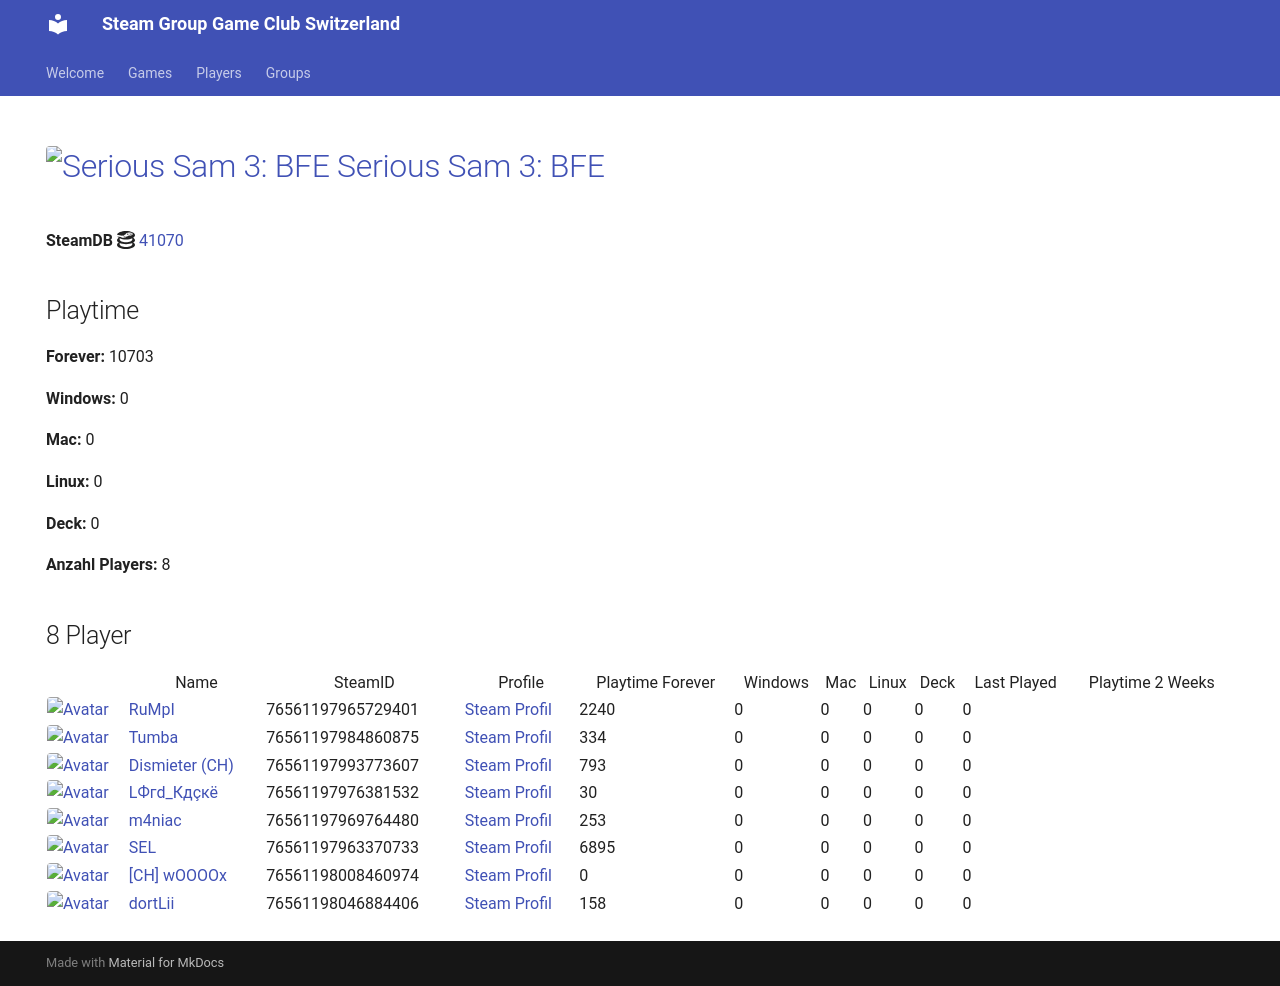

repository: Game-Club-Switzerland/steam.gameclub.ch · page: game/41070/index.html · generator: mkdocs

---
hide:
  - navigation
  - toc
---
# <a href="https://store.steampowered.com/app/41070"><img src="https://media.steampowered.com/steamcommunity/public/images/apps/41070/2e7a17d4b345ffb13ef3d9e39257c2659fe4a86b.jpg" alt="Serious Sam 3: BFE" style="width:32px;height:32px;border-radius:4px;" /> Serious Sam 3: BFE</a>

**SteamDB :simple-steamdb:** <a href="https://steamdb.info/app/41070">41070</a>

## Playtime

**Forever:** 10703

**Windows:** 0

**Mac:** 0

**Linux:** 0

**Deck:** 0

**Anzahl Players:** 9
## 9 Player

<table id="charts-table" class="display" style="width:100%">
            <thead>
                <tr>
                    <th></th>
                    <th>Name</th>
                    <th>SteamID</th>
                    <th>Profile</th>
                    <th>Playtime Forever</th>
                    <th>Windows</th>
                    <th>Mac</th>
                    <th>Linux</th>
                    <th>Deck</th>
                    <th>Last Played</th>
                    <th>Playtime 2 Weeks</th>
                </tr>
            </thead>
            <tbody>
        <tr>
<td><a href="/player/76561197965729401" target="_blank" title="RuMpI"><img src="https://avatars.steamstatic.com/3f006227f5d26fb37941b0a23adb7fafc72530ad_full.jpg" alt="Avatar" style="width:48px;height:48px;border-radius:4px;"></a></td><td><a href="/player/76561197965729401" target="_blank" title="RuMpI">RuMpI</a></td><td>76561197965729401</td><td><a href="https://steamcommunity.com/profiles/76561197965729401/" target="_blank">Steam Profil</a></td><td>2240</td><td>0</td><td>0</td><td>0</td><td>0</td><td>0</td><td></td></tr>
<tr>
<td><a href="/player/76561197993773607" target="_blank" title="Dismieter (CH)"><img src="https://avatars.steamstatic.com/d83d70483792572cace3586b41ad5ed65779d2d6_full.jpg" alt="Avatar" style="width:48px;height:48px;border-radius:4px;"></a></td><td><a href="/player/76561197993773607" target="_blank" title="Dismieter (CH)">Dismieter (CH)</a></td><td>76561197993773607</td><td><a href="https://steamcommunity.com/profiles/76561197993773607/" target="_blank">Steam Profil</a></td><td>793</td><td>0</td><td>0</td><td>0</td><td>0</td><td>0</td><td></td></tr>
<tr>
<td><a href="/player/76561198046884406" target="_blank" title="dortLii"><img src="https://avatars.steamstatic.com/590ad64cb45408ba7fbcff9c04381c55886614e0_full.jpg" alt="Avatar" style="width:48px;height:48px;border-radius:4px;"></a></td><td><a href="/player/76561198046884406" target="_blank" title="dortLii">dortLii</a></td><td>76561198046884406</td><td><a href="https://steamcommunity.com/profiles/76561198046884406/" target="_blank">Steam Profil</a></td><td>158</td><td>0</td><td>0</td><td>0</td><td>0</td><td>0</td><td></td></tr>
<tr>
<td><a href="/player/76561197976381532" target="_blank" title="LФгd_Кдçкё"><img src="https://avatars.steamstatic.com/c1032dc6a70680728c466c2b1b196558c5982713_full.jpg" alt="Avatar" style="width:48px;height:48px;border-radius:4px;"></a></td><td><a href="/player/76561197976381532" target="_blank" title="LФгd_Кдçкё">LФгd_Кдçкё</a></td><td>76561197976381532</td><td><a href="https://steamcommunity.com/id/D4nY_CH/" target="_blank">Steam Profil</a></td><td>30</td><td>0</td><td>0</td><td>0</td><td>0</td><td>0</td><td></td></tr>
<tr>
<td><a href="/player/76561197969764480" target="_blank" title="m4niac"><img src="https://avatars.steamstatic.com/7d4a07b7909b83ce6e61db85a98ab4e315c3e6b2_full.jpg" alt="Avatar" style="width:48px;height:48px;border-radius:4px;"></a></td><td><a href="/player/76561197969764480" target="_blank" title="m4niac">m4niac</a></td><td>76561197969764480</td><td><a href="https://steamcommunity.com/profiles/76561197969764480/" target="_blank">Steam Profil</a></td><td>253</td><td>0</td><td>0</td><td>0</td><td>0</td><td>0</td><td></td></tr>
<tr>
<td><a href="/player/76561197963370733" target="_blank" title="SEL"><img src="https://avatars.steamstatic.com/6194fad493f4a82b2a3bc107c4e6c55299290c01_full.jpg" alt="Avatar" style="width:48px;height:48px;border-radius:4px;"></a></td><td><a href="/player/76561197963370733" target="_blank" title="SEL">SEL</a></td><td>76561197963370733</td><td><a href="https://steamcommunity.com/id/BGCSEL/" target="_blank">Steam Profil</a></td><td>6895</td><td>0</td><td>0</td><td>0</td><td>0</td><td>0</td><td>159</td></tr>
<tr>
<td><a href="/player/76561197984860875" target="_blank" title="Tumba"><img src="https://avatars.steamstatic.com/897c109fd930143c3d84e2bd02d85f804f7d89a1_full.jpg" alt="Avatar" style="width:48px;height:48px;border-radius:4px;"></a></td><td><a href="/player/76561197984860875" target="_blank" title="Tumba">Tumba</a></td><td>76561197984860875</td><td><a href="https://steamcommunity.com/profiles/76561197984860875/" target="_blank">Steam Profil</a></td><td>334</td><td>0</td><td>0</td><td>0</td><td>0</td><td>0</td><td></td></tr>
<tr>
<td><a href="/player/76561198008460974" target="_blank" title="[CH] wOOOOx"><img src="https://avatars.steamstatic.com/63bfb68b2f8447915569c148441f4430019be790_full.jpg" alt="Avatar" style="width:48px;height:48px;border-radius:4px;"></a></td><td><a href="/player/76561198008460974" target="_blank" title="[CH] wOOOOx">[CH] wOOOOx</a></td><td>76561198008460974</td><td><a href="https://steamcommunity.com/id/argentavis-1/" target="_blank">Steam Profil</a></td><td>0</td><td>0</td><td>0</td><td>0</td><td>0</td><td>0</td><td></td></tr>
<tr>
<td><a href="/player/76561198057486067" target="_blank" title="Alt F4 Gamer"><img src="https://avatars.steamstatic.com/6ffd461a8b28bac7bb43f4eb20f209809f654ea8_full.jpg" alt="Avatar" style="width:48px;height:48px;border-radius:4px;"></a></td><td><a href="/player/76561198057486067" target="_blank" title="Alt F4 Gamer">Alt F4 Gamer</a></td><td>76561198057486067</td><td><a href="https://steamcommunity.com/id/ALT_F4_Gamer/" target="_blank">Steam Profil</a></td><td>0</td><td>0</td><td>0</td><td>0</td><td>0</td><td>0</td><td></td></tr>
</tbody>
</table>
